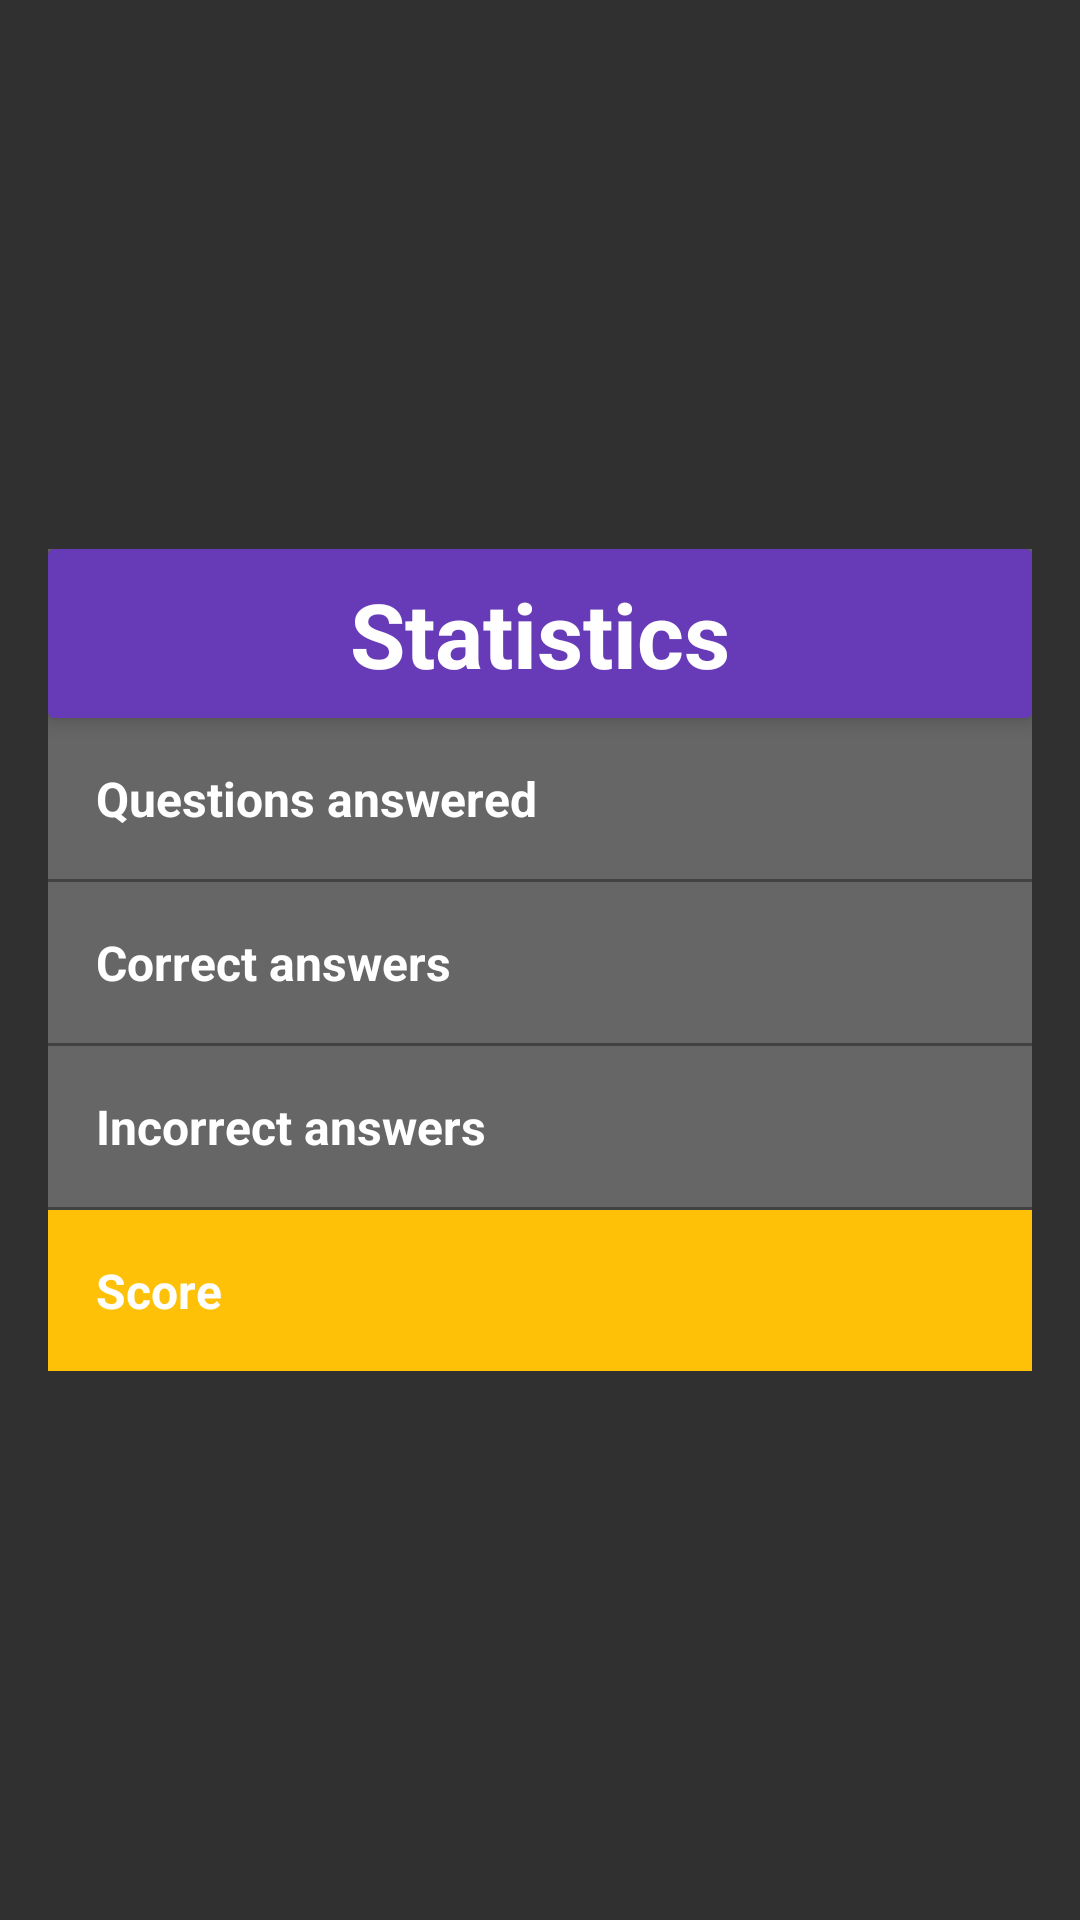

Produce the Android XML layout that renders to this screen, including the resource entries it uses.
<!-- AndroidManifest.xml: application theme AppTheme -->
<!-- res/layout/fragment_stats.xml -->
<?xml version="1.0" encoding="utf-8"?>
<ScrollView
    xmlns:android="http://schemas.android.com/apk/res/android"
    xmlns:app="http://schemas.android.com/apk/res-auto"
    xmlns:tools="http://schemas.android.com/tools"
    android:layout_width="match_parent"
    android:layout_height="match_parent"
    android:fillViewport="true"
    tools:context=".fragment.StatsFragment">

    <android.support.constraint.ConstraintLayout
        android:layout_width="match_parent"
        android:layout_height="wrap_content">

        <LinearLayout
            android:orientation="vertical"
            android:layout_width="match_parent"
            android:layout_height="wrap_content"
            android:layout_marginBottom="@dimen/activity_margin"
            android:layout_marginEnd="@dimen/activity_margin"
            android:layout_marginStart="@dimen/activity_margin"
            android:layout_marginTop="@dimen/activity_margin"
            app:layout_constraintBottom_toBottomOf="parent"
            app:layout_constraintEnd_toEndOf="parent"
            app:layout_constraintStart_toStartOf="parent"
            app:layout_constraintTop_toTopOf="parent"
            android:background="@color/light_background">

            <android.support.v7.widget.CardView
                android:layout_width="match_parent"
                android:layout_height="wrap_content"
                app:cardBackgroundColor="@color/colorPrimary"
                app:cardElevation="@dimen/card_elevation">

                <TextView
                    android:layout_width="match_parent"
                    android:layout_height="match_parent"
                    style="@style/Big_Title_Category"
                    android:text="@string/statistics"
                    android:textAlignment="center"
                    />

            </android.support.v7.widget.CardView>

            <FrameLayout
                android:layout_width="match_parent"
                android:layout_height="wrap_content">
                <TextView
                    android:layout_width="match_parent"
                    android:layout_height="wrap_content"
                    style="@style/CategoryStats"
                    android:text="@string/nbr_question_answered"
                    android:layout_gravity="start"/>

                <TextView
                    android:id="@+id/nbr_questions_answered"
                    android:layout_width="match_parent"
                    android:layout_height="wrap_content"
                    style="@style/CategoryStats"
                    android:gravity="end"/>
            </FrameLayout>

            <ImageView
                android:layout_width="match_parent"
                android:layout_height="1dp"
                android:background="@color/cardview_dark_background"
                android:contentDescription="@string/simple_delimitor"/>

            <FrameLayout
                android:layout_width="match_parent"
                android:layout_height="wrap_content">
                <TextView
                    android:layout_width="match_parent"
                    android:layout_height="wrap_content"
                    style="@style/CategoryStats"
                    android:text="@string/nbr_correct_answers"
                    android:layout_gravity="start"/>

                <TextView
                    android:id="@+id/nbr_correct_answers"
                    android:layout_width="match_parent"
                    android:layout_height="wrap_content"
                    style="@style/CategoryStats"
                    android:gravity="end"
                    android:textColor="@color/colorRight"/>
            </FrameLayout>

            <ImageView
                android:layout_width="match_parent"
                android:layout_height="1dp"
                android:background="@color/cardview_dark_background"
                android:contentDescription="@string/simple_delimitor"/>

            <FrameLayout
                android:layout_width="match_parent"
                android:layout_height="wrap_content">
                <TextView
                    android:layout_width="match_parent"
                    android:layout_height="wrap_content"
                    style="@style/CategoryStats"
                    android:text="@string/nbr_incorrect_answers"
                    android:layout_gravity="start"/>

                <TextView
                    android:id="@+id/nbr_incorrect_answers"
                    android:layout_width="match_parent"
                    android:layout_height="wrap_content"
                    style="@style/CategoryStats"
                    android:gravity="end"
                    android:textColor="@color/colorWrong"/>
            </FrameLayout>

            <ImageView
                android:layout_width="match_parent"
                android:layout_height="1dp"
                android:background="@color/cardview_dark_background"
                android:contentDescription="@string/simple_delimitor"/>

            <FrameLayout
                android:layout_width="match_parent"
                android:layout_height="wrap_content"
                android:background="@color/colorAccent">
                <TextView
                    android:layout_width="match_parent"
                    android:layout_height="wrap_content"
                    style="@style/CategoryStats"
                    android:text="@string/Score"
                    android:layout_gravity="start"/>

                <TextView
                    android:id="@+id/score"
                    android:layout_width="match_parent"
                    android:layout_height="wrap_content"
                    style="@style/CategoryStats"
                    android:gravity="end"/>
            </FrameLayout>

        </LinearLayout>

    </android.support.constraint.ConstraintLayout>

</ScrollView>
<!-- resources referenced by this layout -->
<resources>
  <color name="colorAccent">#ffc107</color>
  <color name="colorPrimary">#673ab7</color>
  <color name="colorRight">#5ac739</color>
  <color name="colorWrong">#ff0000</color>
  <color name="light_background">#666</color>
  <dimen name="activity_margin">16dp</dimen>
  <dimen name="card_elevation">4dp</dimen>
  <string name="Score">Score</string>
  <string name="nbr_correct_answers">Correct answers</string>
  <string name="nbr_incorrect_answers">Incorrect answers</string>
  <string name="nbr_question_answered">Questions answered</string>
  <string name="simple_delimitor">Simple delimitor</string>
  <string name="statistics">Statistics</string>
  <style name="Big_Title_Category" parent="Title_Category">
          <item name="android:textSize">30sp</item>
      </style>
  <style name="CategoryStats" parent="Text">
          <item name="android:padding">16dp</item>
          <item name="android:textSize">16sp</item>
          <item name="android:textStyle">bold</item>
          <item name="android:textColor">@color/colorWhite</item>
      </style>
  <style name="AppTheme" parent="Theme.AppCompat.NoActionBar">
          <item name="colorAccent">@color/colorAccent</item>
          <item name="android:colorForeground">@color/colorWhite</item>
      </style>
  <style name="Title_Category" parent="Text">
          <item name="android:textColor">@color/colorWhite</item>
          <item name="android:textStyle">bold</item>
          <item name="android:textSize">20sp</item>
          <item name="android:layout_margin">8dp</item>
      </style>
  <style name="Text">
          <item name="android:fontFamily">sans-serif</item>
      </style>
  <color name="colorWhite">#ffffff</color>
</resources>
